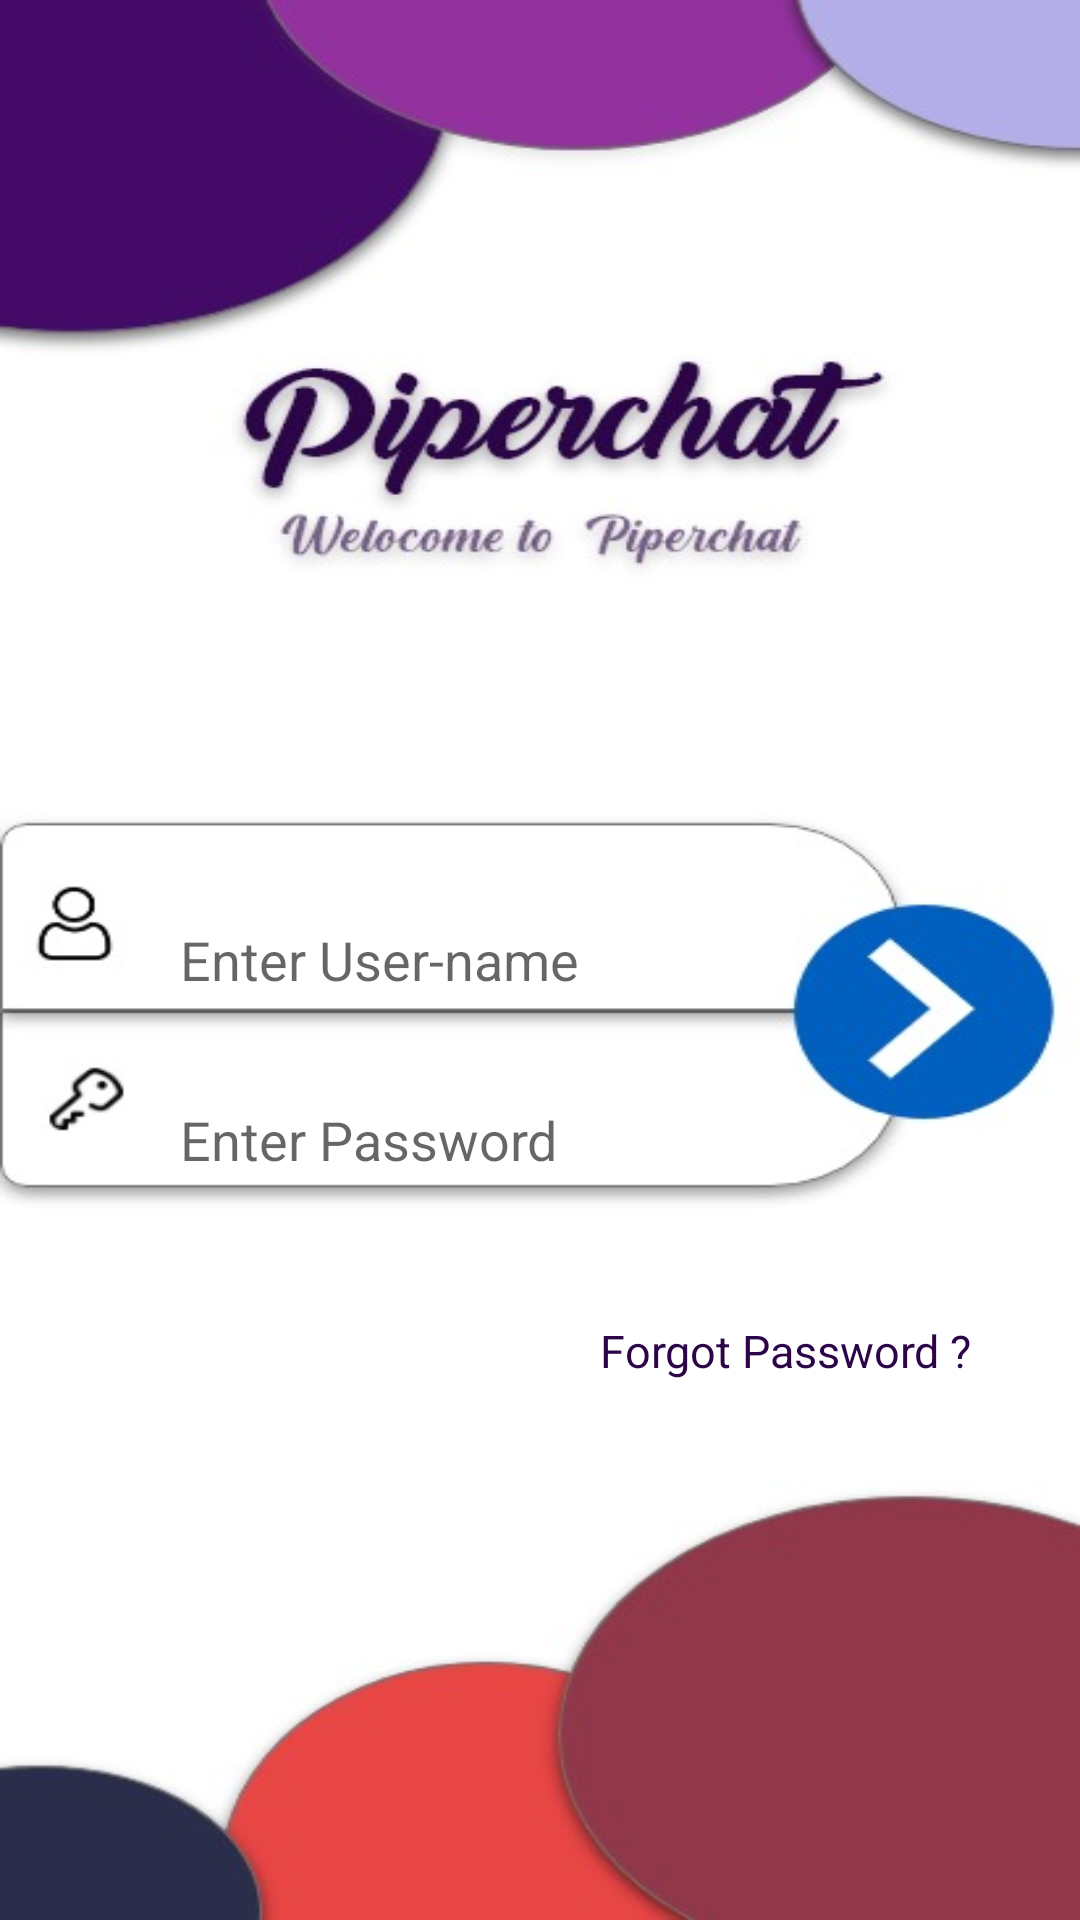

Here is an Android app screen rendered from its layout file. Give the layout XML and the strings, colors and styles it references.
<!-- AndroidManifest.xml: application theme Theme.PiperChat -->
<!-- res/layout/activity_login.xml -->
<?xml version="1.0" encoding="utf-8"?>
<RelativeLayout xmlns:android="http://schemas.android.com/apk/res/android"
    xmlns:app="http://schemas.android.com/apk/res-auto"
    xmlns:tools="http://schemas.android.com/tools"
    android:layout_width="match_parent"
    android:layout_height="match_parent"
    android:background="@drawable/logiii"
    tools:context=".LoginActivity">

    <EditText
        android:id="@+id/logi"
        android:layout_width="230dp"
        android:layout_height="30dp"
        android:layout_marginLeft="60dp"
        android:layout_centerVertical="true"
        android:background="@android:color/transparent"
        android:hint="Enter User-name"
        android:inputType="textPersonName"/>



    <EditText
        android:id="@+id/pasi"
        android:layout_width="230dp"
        android:layout_height="30dp"
        android:layout_marginLeft="60dp"
        android:layout_below="@id/logi"
        android:layout_marginTop="30dp"
        android:background="@android:color/transparent"
        android:hint="Enter Password"
        android:inputType="textPassword"/>


    <Button
        android:id="@+id/logibtn"
        android:layout_width="170dp"
        android:layout_height="140dp"
        android:layout_centerVertical="true"
        android:layout_toRightOf="@id/logi"
        android:background="#00FFFFFF"/>



    <TextView
        android:id="@+id/forgotPassword"
        android:layout_width="match_parent"
        android:layout_height="wrap_content"
        android:layout_marginTop="45dp"
        android:layout_marginLeft="200dp"
        android:layout_below="@id/pasi"
        android:text="Forgot Password ?"
        android:textColor="#2B0548"
        android:textSize="15sp"/>

</RelativeLayout>
<!-- resources referenced by this layout -->
<resources>
  <!-- drawable logiii: jpeg bitmap (drawable, 29689 bytes) -->
  <style name="Theme.PiperChat" parent="Theme.AppCompat.DayNight.NoActionBar">
          
          <item name="colorPrimary">@color/purple_500</item>
          <item name="colorPrimaryVariant">@color/sb</item>
          <item name="colorOnPrimary">@color/white</item>
          
          <item name="colorSecondary">@color/teal_200</item>
          <item name="colorSecondaryVariant">@color/teal_700</item>
          <item name="colorOnSecondary">@color/black</item>
          
          <item name="android:statusBarColor" tools:targetApi="l">?attr/colorPrimaryVariant</item>
          
      </style>
  <color name="purple_500">#5B9E18</color>
  <color name="sb">#2B0548</color>
  <color name="white">#FFFFFFFF</color>
  <color name="teal_200">#24A850</color>
  <color name="teal_700">#35AE57</color>
  <color name="black">#3CDD36</color>
</resources>
